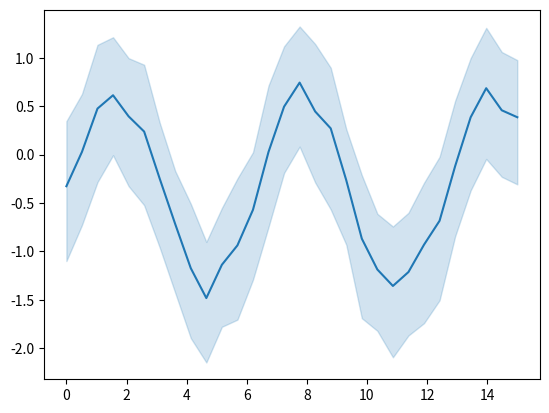

The matplotlib source for this figure:
r"""
Seaborn example
===============

This example demonstrates a Seaborn plot. Figures produced Matplotlib **and**
by any package that is based on Matplotlib (e.g., Seaborn), will be
captured by default. See :ref:`image_scrapers` for details.
"""
# [redacted]
# License: BSD 3 clause



import numpy as np
import seaborn as sns
import matplotlib.pyplot as plt

# Enforce the use of default set style

# Create a noisy periodic dataset
y_array = np.array([])
x_array = np.array([])
rs = np.random.RandomState(8)
for _ in range(15):
    x = np.linspace(0, 30 / 2, 30)
    y = np.sin(x) + rs.normal(0, 1.5) + rs.normal(0, .3, 30)
    y_array = np.append(y_array, y)
    x_array = np.append(x_array, x)

# Plot the average over replicates with confidence interval
sns.lineplot(y=y_array, x=x_array)
# to avoid text output
plt.show()
